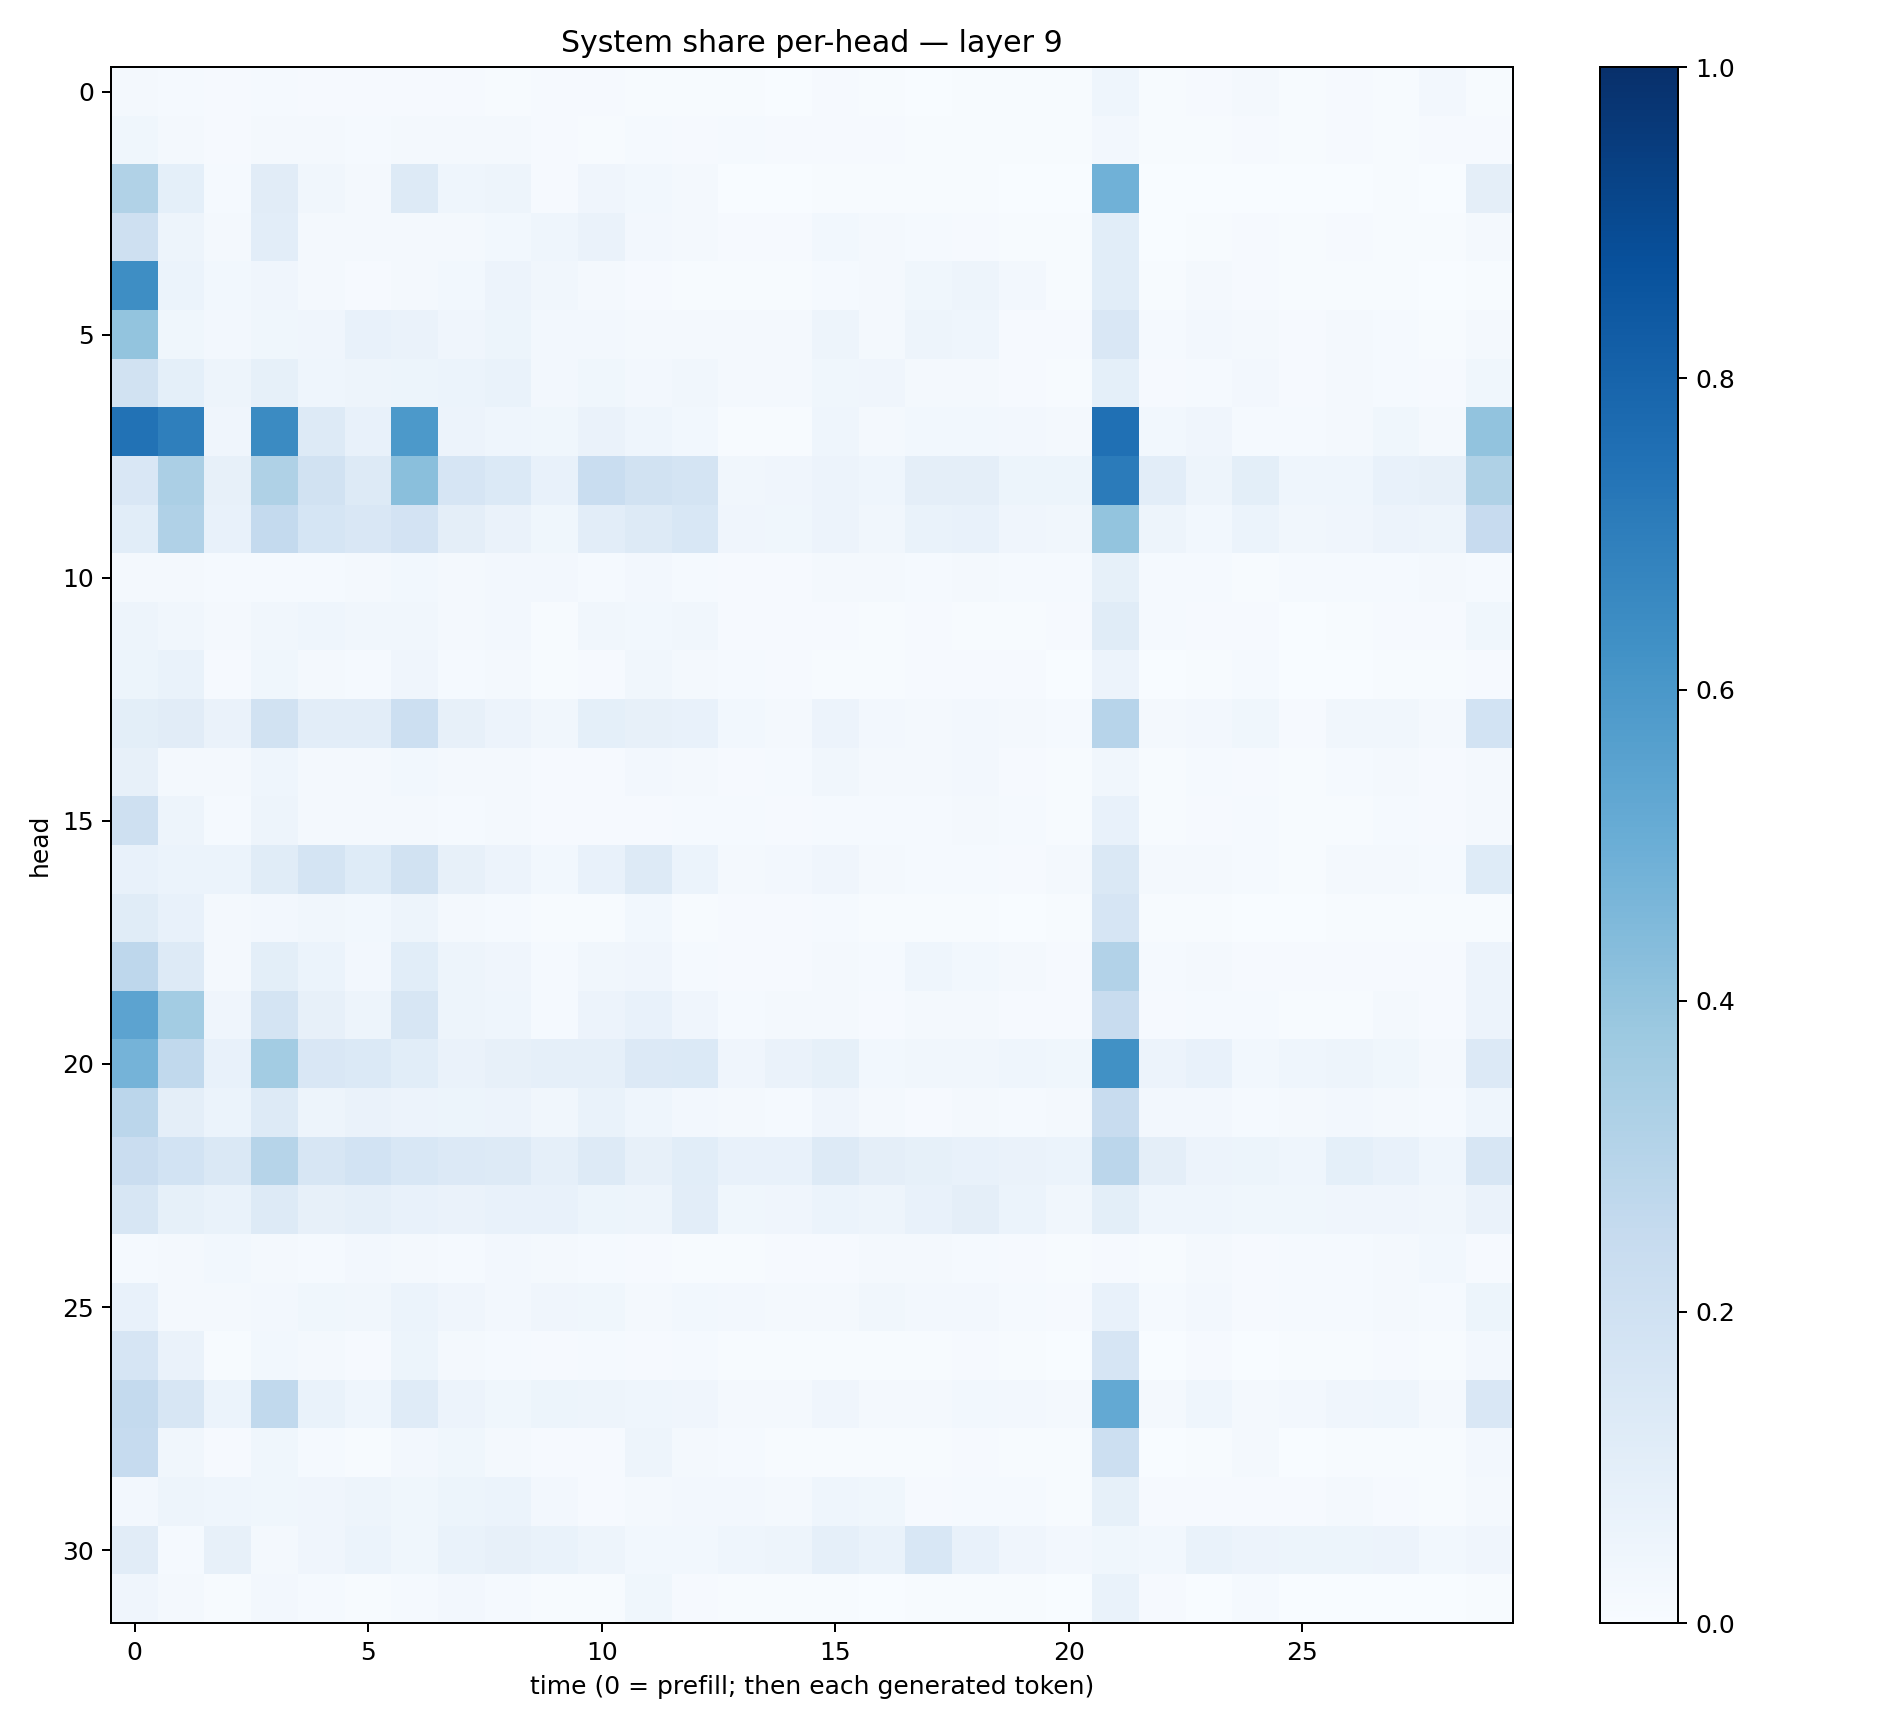

Data behind this chart, as committed beside it:
0.020147195, 0.014581708, 0.0116043305, 0.014857151, 0.010561601, 0.007937349, 0.010833436, 0.008470687, 0.0075956043, 0.0078245485, 0.010095199, 0.0059649795, 0.0060559376, 0.006422123, 0.0036780913, 0.009200949, 0.0072171786, 0.0034378893, 0.005357827, 0.005366633, 0.0050855423, 0.046424083, 0.0045300247, 0.009229513
0.03896, 0.02218, 0.01013, 0.01575, 0.01902, 0.0143, 0.0158, 0.02239, 0.01639, 0.008988, 0.006163, 0.01426, 0.01147, 0.01524, 0.009781, 0.01022, 0.008894, 0.005441, 0.00569, 0.007343, 0.004755, 0.02549, 0.005433, 0.007803
0.3135, 0.08991, 0.01367, 0.1123, 0.03493, 0.01957, 0.1288, 0.04538, 0.05059, 0.0104, 0.04045, 0.02992, 0.01824, 0.002894, 0.002436, 0.007121, 0.006145, 0.006112, 0.006399, 0.002786, 0.002131, 0.4875, 0.002177, 0.002779
0.2038, 0.04889, 0.02156, 0.1044, 0.01804, 0.02258, 0.019, 0.02121, 0.03111, 0.04495, 0.06281, 0.02503, 0.02157, 0.008291, 0.01079, 0.0304, 0.01759, 0.01393, 0.01044, 0.006296, 0.006877, 0.1061, 0.00355, 0.007504
0.639, 0.06214, 0.02853, 0.03988, 0.017, 0.01158, 0.01608, 0.03066, 0.05529, 0.03454, 0.01569, 0.009243, 0.005833, 0.006283, 0.006973, 0.01188, 0.01622, 0.03684, 0.05045, 0.0264, 0.007786, 0.1073, 0.005088, 0.0158
0.3986, 0.03641, 0.02733, 0.03813, 0.04176, 0.07447, 0.0634, 0.04216, 0.05338, 0.02421, 0.02626, 0.02335, 0.01999, 0.01735, 0.02343, 0.04899, 0.02137, 0.04866, 0.04443, 0.01038, 0.01024, 0.152, 0.0133, 0.02471
0.1916, 0.09181, 0.04959, 0.08581, 0.04346, 0.04711, 0.05168, 0.0597, 0.06977, 0.02577, 0.03693, 0.02734, 0.03263, 0.02277, 0.0221, 0.03558, 0.04071, 0.02228, 0.02188, 0.01041, 0.00528, 0.09335, 0.008074, 0.01385
0.7429, 0.6938, 0.04259, 0.6515, 0.1291, 0.0725, 0.5907, 0.05539, 0.04443, 0.03619, 0.065, 0.04386, 0.02964, 0.005576, 0.006722, 0.0439, 0.01827, 0.02825, 0.02899, 0.02428, 0.01686, 0.7507, 0.02794, 0.0422
0.15, 0.3353, 0.0789, 0.3237, 0.1914, 0.1322, 0.4251, 0.1652, 0.1397, 0.07104, 0.2312, 0.1881, 0.1742, 0.03163, 0.04271, 0.05656, 0.04311, 0.09697, 0.09418, 0.05286, 0.05194, 0.7093, 0.1046, 0.0472
0.1055, 0.3186, 0.07749, 0.2539, 0.1692, 0.1512, 0.1801, 0.09395, 0.06493, 0.03572, 0.1048, 0.1288, 0.1546, 0.04153, 0.03821, 0.05705, 0.03265, 0.07006, 0.07389, 0.04061, 0.03425, 0.4021, 0.04804, 0.02826
0.02123, 0.02096, 0.01528, 0.01504, 0.0143, 0.02251, 0.0286, 0.01856, 0.02409, 0.02357, 0.01447, 0.02536, 0.01384, 0.008907, 0.01024, 0.0206, 0.01992, 0.01416, 0.01818, 0.01231, 0.0121, 0.08302, 0.01559, 0.01495
0.04968, 0.0326, 0.01887, 0.03266, 0.04385, 0.03471, 0.03201, 0.02127, 0.02448, 0.006491, 0.0314, 0.03055, 0.03286, 0.009066, 0.007945, 0.008542, 0.005761, 0.009152, 0.007646, 0.005807, 0.01117, 0.1142, 0.0129, 0.00803
0.05235, 0.07001, 0.01018, 0.037, 0.01762, 0.01536, 0.04133, 0.01279, 0.01593, 0.005457, 0.01066, 0.03362, 0.01719, 0.01342, 0.01101, 0.005145, 0.00616, 0.01094, 0.01127, 0.009825, 0.003688, 0.05664, 0.003065, 0.005672
0.1007, 0.1126, 0.06272, 0.1913, 0.1047, 0.1045, 0.2178, 0.08146, 0.05644, 0.03371, 0.09158, 0.08121, 0.07703, 0.02825, 0.01945, 0.05592, 0.02532, 0.02216, 0.02532, 0.02309, 0.01549, 0.296, 0.01994, 0.02581
0.07827, 0.01951, 0.01861, 0.04521, 0.01743, 0.01674, 0.02985, 0.01685, 0.0175, 0.008875, 0.008361, 0.02646, 0.02122, 0.01066, 0.01358, 0.0319, 0.01579, 0.01804, 0.02496, 0.0116, 0.007203, 0.03286, 0.006022, 0.0119
0.2032, 0.04906, 0.01265, 0.04923, 0.02067, 0.02005, 0.02192, 0.01479, 0.01737, 0.008843, 0.00834, 0.009975, 0.01202, 0.0131, 0.01171, 0.01339, 0.01225, 0.0146, 0.02101, 0.01359, 0.004583, 0.07768, 0.007579, 0.01008
0.07385, 0.05972, 0.06164, 0.1138, 0.1755, 0.1236, 0.1892, 0.0791, 0.05678, 0.02849, 0.0735, 0.1271, 0.06225, 0.01793, 0.02439, 0.04174, 0.01827, 0.01524, 0.01287, 0.01098, 0.01699, 0.1447, 0.01716, 0.01586
0.1156, 0.07197, 0.01819, 0.02712, 0.03192, 0.02909, 0.0494, 0.01691, 0.01533, 0.006945, 0.005127, 0.03103, 0.007441, 0.008863, 0.008788, 0.01195, 0.006411, 0.007068, 0.006275, 0.003768, 0.005299, 0.1643, 0.006047, 0.006858
0.2753, 0.1325, 0.02266, 0.09927, 0.05929, 0.02651, 0.1067, 0.0502, 0.04065, 0.01382, 0.03229, 0.04162, 0.01488, 0.0101, 0.00879, 0.01953, 0.01203, 0.04568, 0.02881, 0.02121, 0.01058, 0.3107, 0.01522, 0.01672
0.5466, 0.3589, 0.04065, 0.1792, 0.08148, 0.04981, 0.1621, 0.04822, 0.04542, 0.01287, 0.05553, 0.0778, 0.04172, 0.01223, 0.01623, 0.01571, 0.009271, 0.01963, 0.02012, 0.01064, 0.009905, 0.2381, 0.01093, 0.01441
0.4731, 0.2636, 0.07116, 0.3573, 0.1485, 0.1388, 0.1081, 0.0653, 0.08072, 0.08638, 0.08834, 0.1341, 0.1379, 0.03926, 0.06474, 0.08276, 0.02856, 0.03285, 0.03457, 0.04686, 0.03663, 0.6255, 0.05652, 0.07333
0.2846, 0.09392, 0.06169, 0.1299, 0.04721, 0.06465, 0.0583, 0.05283, 0.05619, 0.03468, 0.06998, 0.04419, 0.02624, 0.01565, 0.014, 0.03991, 0.02176, 0.01108, 0.01599, 0.01229, 0.02005, 0.2355, 0.02729, 0.02564
0.2302, 0.1837, 0.1455, 0.2992, 0.1603, 0.1872, 0.1537, 0.1358, 0.1305, 0.08694, 0.1288, 0.0801, 0.1064, 0.07509, 0.07533, 0.1275, 0.09701, 0.08336, 0.07207, 0.06637, 0.06245, 0.2837, 0.09448, 0.05625
0.1612, 0.08569, 0.06917, 0.1267, 0.08065, 0.08738, 0.07511, 0.06438, 0.07353, 0.07675, 0.0537, 0.04697, 0.1021, 0.03786, 0.04027, 0.06081, 0.04896, 0.07511, 0.09429, 0.06182, 0.03196, 0.1001, 0.04409, 0.04425
0.01233, 0.01598, 0.02761, 0.01888, 0.01491, 0.02494, 0.01791, 0.015, 0.02413, 0.01882, 0.01271, 0.007987, 0.007801, 0.007347, 0.008178, 0.01156, 0.01954, 0.01726, 0.01395, 0.008754, 0.007193, 0.007981, 0.006886, 0.01981
0.07563, 0.02083, 0.0167, 0.02677, 0.03894, 0.03505, 0.05861, 0.04295, 0.02355, 0.04237, 0.03841, 0.01799, 0.03098, 0.02391, 0.01972, 0.01589, 0.03265, 0.02468, 0.02512, 0.01465, 0.008706, 0.07396, 0.01243, 0.02601
0.1648, 0.06301, 0.007605, 0.03009, 0.01831, 0.009574, 0.05178, 0.02084, 0.01244, 0.01135, 0.01416, 0.01159, 0.01402, 0.005752, 0.004041, 0.007332, 0.006463, 0.007661, 0.01054, 0.004734, 0.002933, 0.1677, 0.002652, 0.009589
0.2575, 0.1568, 0.05931, 0.2633, 0.06701, 0.04396, 0.1176, 0.05617, 0.03598, 0.05257, 0.05054, 0.04687, 0.04262, 0.02264, 0.02123, 0.04174, 0.02335, 0.0224, 0.02743, 0.0241, 0.01739, 0.5199, 0.02096, 0.04551
0.2479, 0.03341, 0.01086, 0.03875, 0.01534, 0.004185, 0.02455, 0.03794, 0.0203, 0.01072, 0.01056, 0.05019, 0.01609, 0.01199, 0.004982, 0.007163, 0.005826, 0.006691, 0.01071, 0.004372, 0.005897, 0.2178, 0.001352, 0.005448
0.02595, 0.04972, 0.04556, 0.03608, 0.04172, 0.04859, 0.03879, 0.05119, 0.06033, 0.02396, 0.0104, 0.02252, 0.0239, 0.02559, 0.01809, 0.04578, 0.03855, 0.0114, 0.01363, 0.01424, 0.007806, 0.08401, 0.008915, 0.009378
0.111, 0.0122, 0.0805, 0.01953, 0.04083, 0.0596, 0.03616, 0.06736, 0.0808, 0.06936, 0.04994, 0.03024, 0.03021, 0.04492, 0.04739, 0.08948, 0.06698, 0.1562, 0.07704, 0.03948, 0.02696, 0.03898, 0.03052, 0.06729
0.0407, 0.01705, 0.006792, 0.02681, 0.01531, 0.007682, 0.0156, 0.02651, 0.01248, 0.004048, 0.006206, 0.03815, 0.0106, 0.00693, 0.0046, 0.007118, 0.003268, 0.004766, 0.004142, 0.003919, 0.003379, 0.06687, 0.009928, 0.003594
